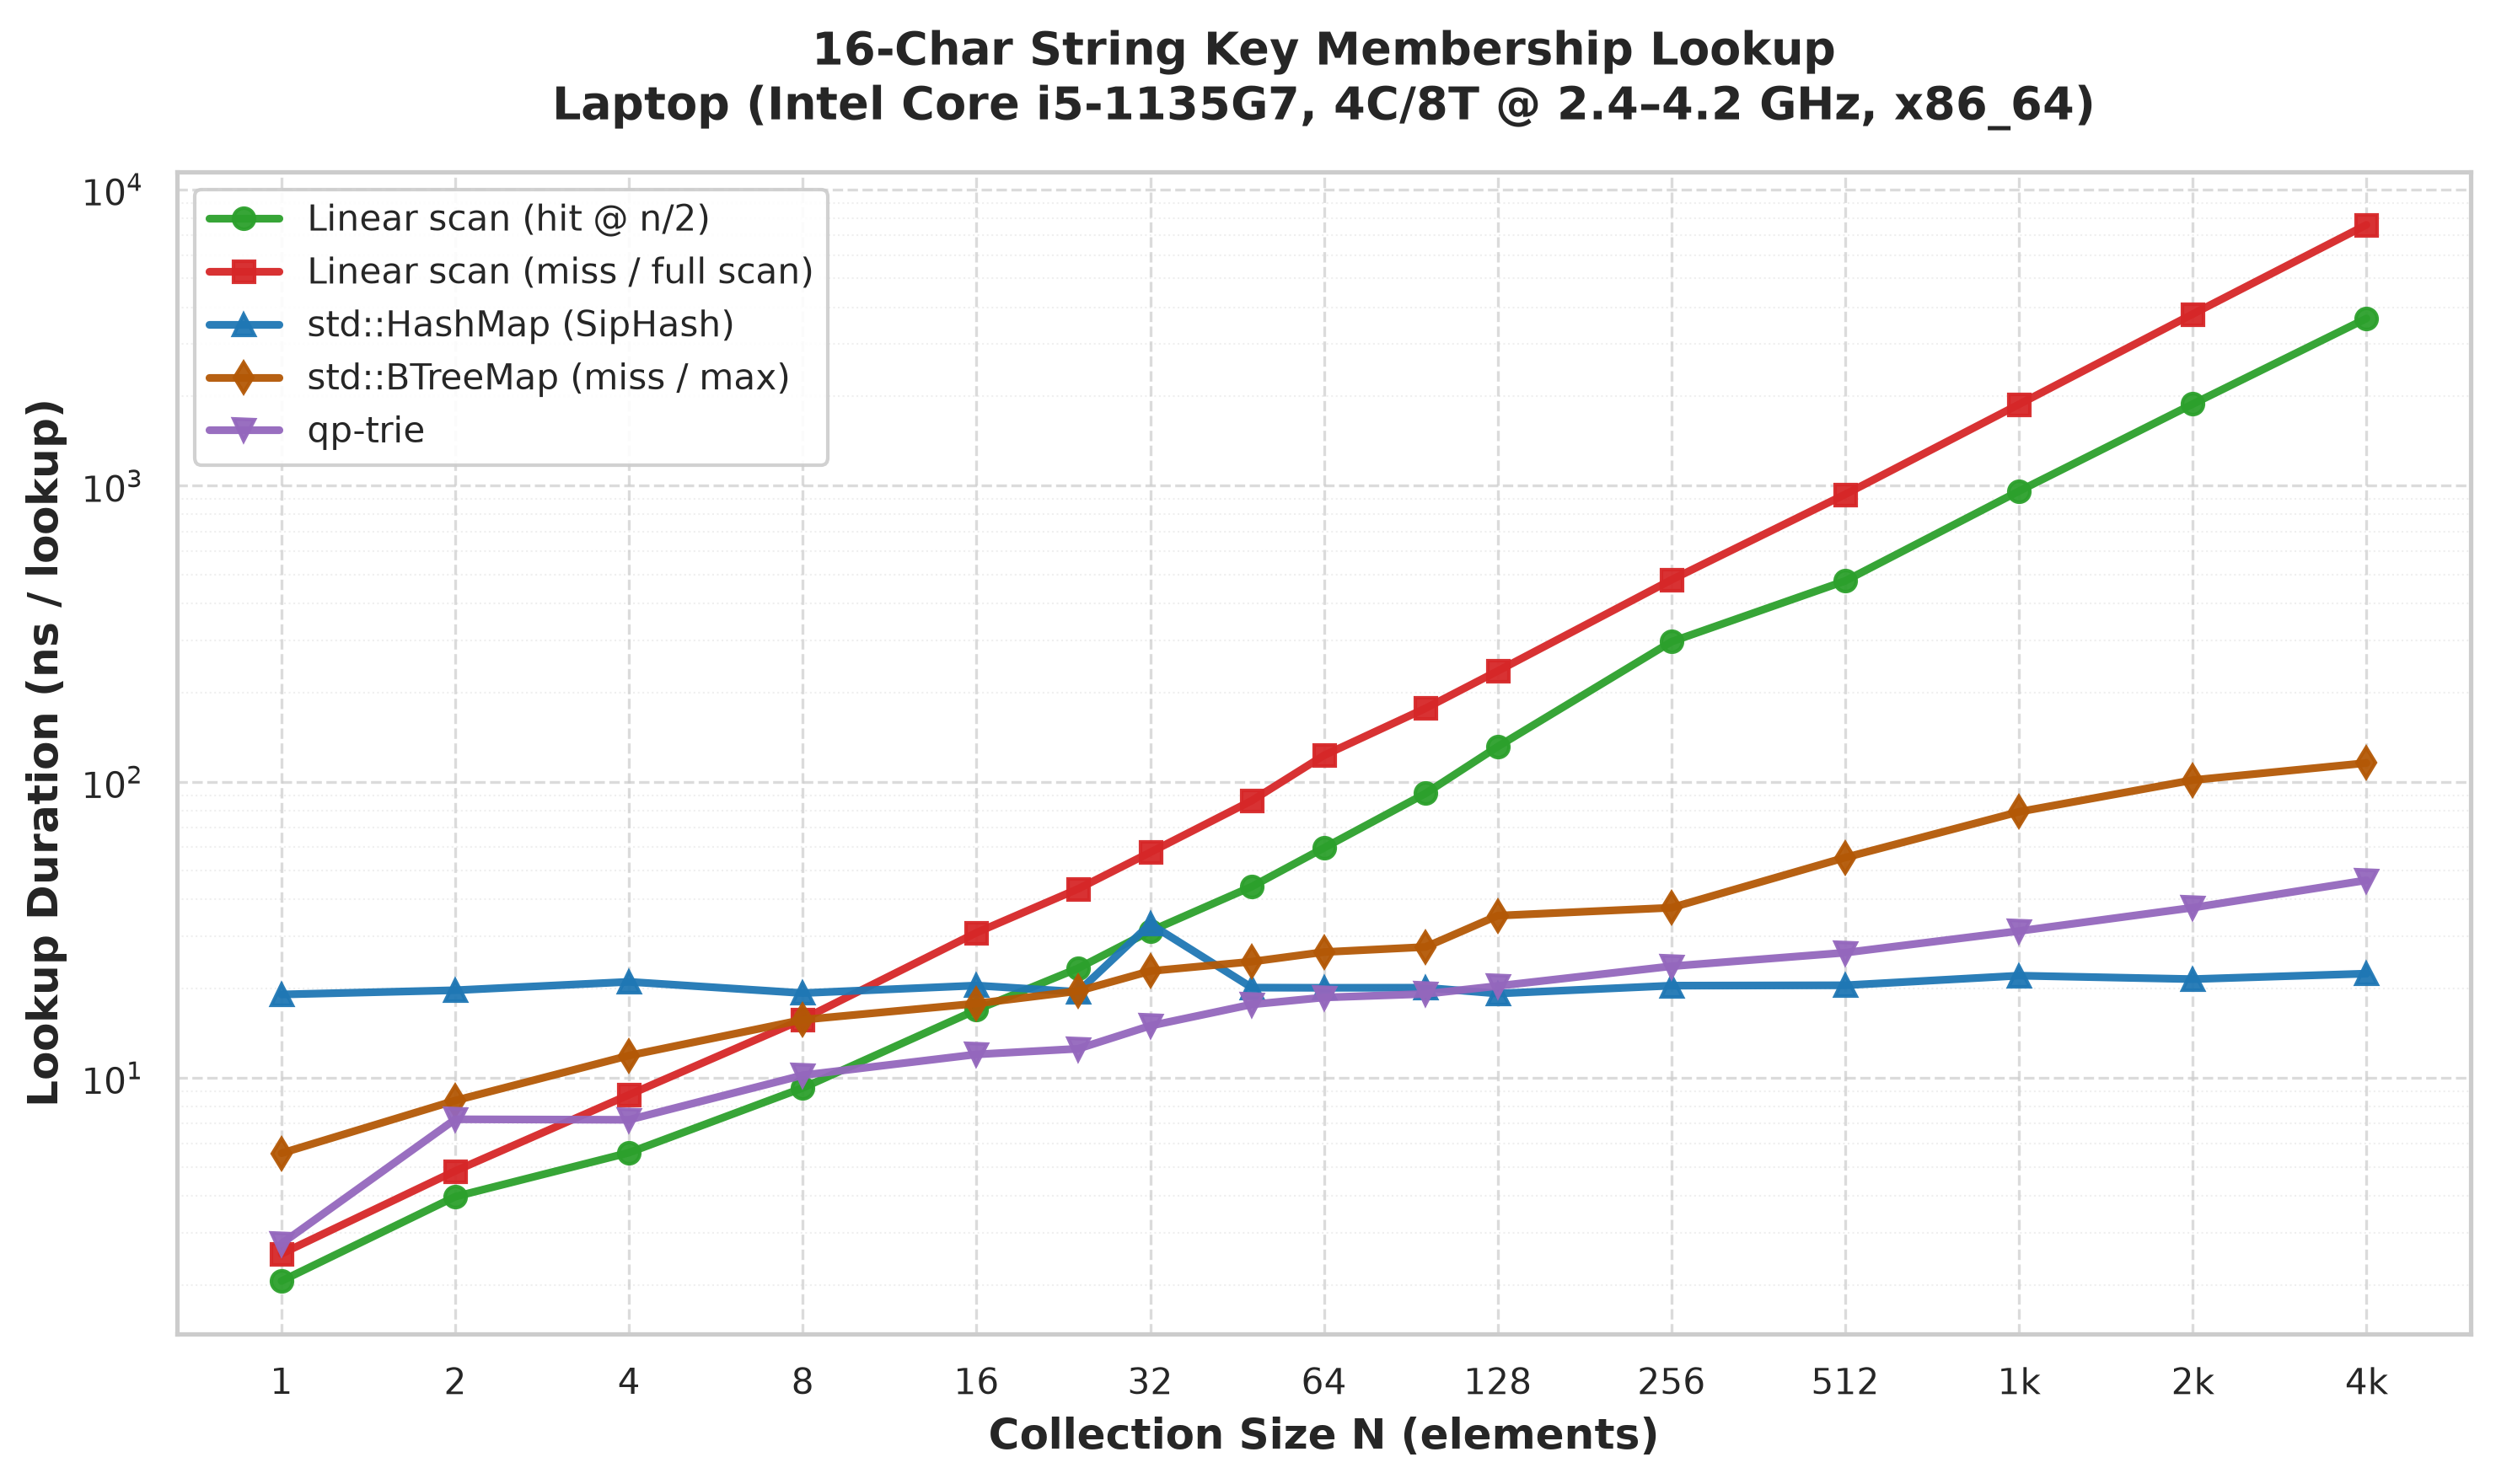

Values plotted in this chart, from the file beside it:
N, linear_mid, linear_max, hashmap, btree_max, trie
1, 2.06, 2.545, 19.11, 5.561, 2.754
2, 3.968, 4.845, 19.75, 8.378, 7.24
4, 5.585, 8.758, 21.08, 11.88, 7.213
8, 9.241, 15.75, 19.32, 15.7, 10.2
16, 16.95, 30.9, 20.49, 17.81, 11.99
24, 23.44, 43.45, 19.5, 19.62, 12.53
32, 31.28, 57.7, 33.06, 22.93, 14.98
48, 44.22, 86.3, 20.16, 24.67, 17.69
64, 59.74, 122.6, 20.13, 26.58, 18.67
96, 91.27, 176.9, 20.15, 27.65, 19.19
128, 131.3, 236.4, 19.25, 35.28, 20.42
256, 296.9, 480.3, 20.47, 37.52, 23.8
512, 476.3, 933.5, 20.53, 55.42, 26.45
1024, 957.1, 1879, 22.12, 79.08, 31.3
2048, 1884, 3792, 21.54, 101.2, 37.53
4096, 3666, 7592, 22.47, 115.6, 46.45
